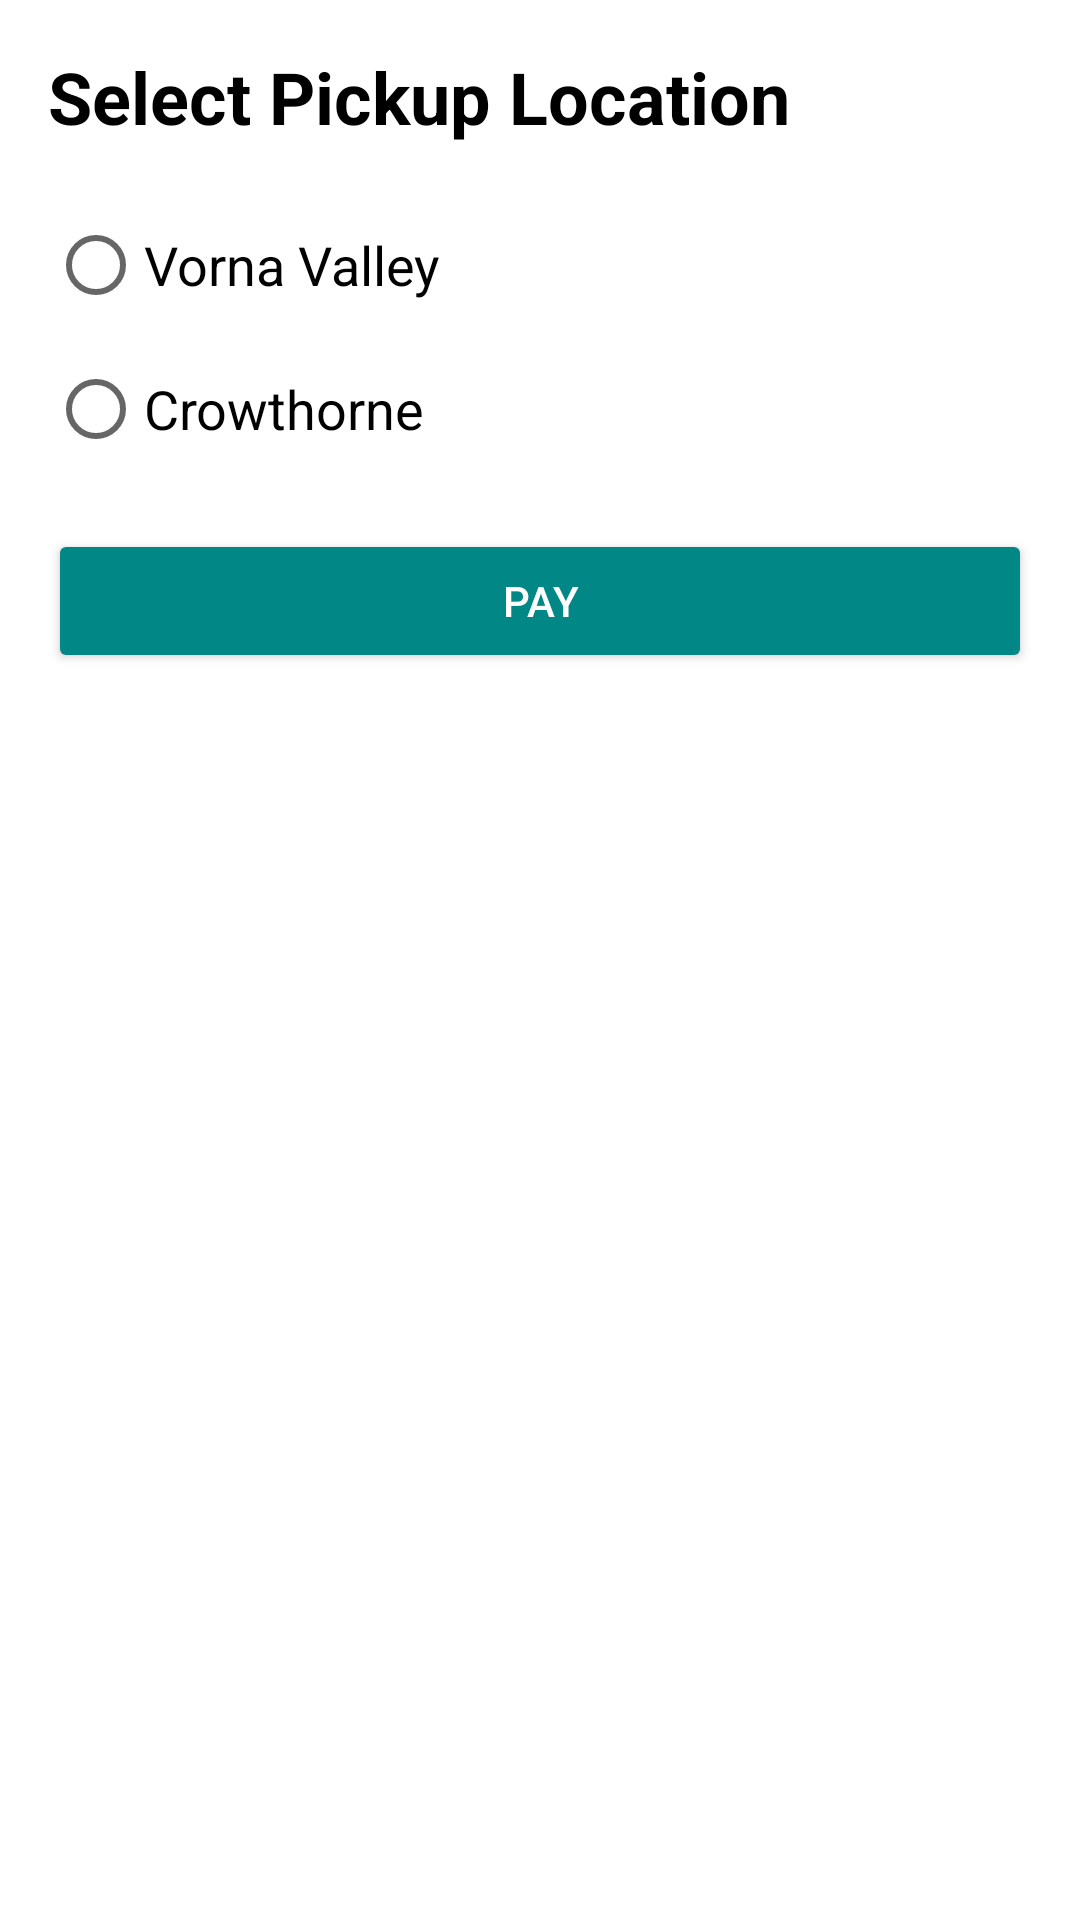

Reconstruct the res/layout file that produces this screen, plus the resources it refers to.
<!-- AndroidManifest.xml: application theme Theme.PartyAndPetals -->
<!-- res/layout/activity_location_input.xml -->
<?xml version="1.0" encoding="utf-8"?>
<androidx.constraintlayout.widget.ConstraintLayout
    xmlns:android="http://schemas.android.com/apk/res/android"
    xmlns:app="http://schemas.android.com/apk/res-auto"
    xmlns:tools="http://schemas.android.com/tools"
    android:layout_width="match_parent"
    android:layout_height="match_parent"
    tools:context=".PickupLocationActivity">

    <TextView
        android:id="@+id/locationTitle"
        android:layout_width="0dp"
        android:layout_height="wrap_content"
        android:text="Select Pickup Location"
        android:textSize="24sp"
        android:textStyle="bold"
        android:textColor="@android:color/black"
        app:layout_constraintTop_toTopOf="parent"
        app:layout_constraintStart_toStartOf="parent"
        app:layout_constraintEnd_toEndOf="parent"
        android:layout_margin="16dp"/>

    <RadioGroup
        android:id="@+id/locationRadioGroup"
        android:layout_width="0dp"
        android:layout_height="wrap_content"
        app:layout_constraintTop_toBottomOf="@id/locationTitle"
        app:layout_constraintStart_toStartOf="parent"
        app:layout_constraintEnd_toEndOf="parent"
        android:layout_margin="16dp">

        <RadioButton
            android:id="@+id/valleyLocation"
            android:layout_width="wrap_content"
            android:layout_height="wrap_content"
            android:text="Vorna Valley"
            android:textSize="18sp" />

        <RadioButton
            android:id="@+id/crowthorneLocation"
            android:layout_width="wrap_content"
            android:layout_height="wrap_content"
            android:text="Crowthorne"
            android:textSize="18sp" />

    </RadioGroup>

    <Button
        android:id="@+id/payButton"
        android:layout_width="0dp"
        android:layout_height="wrap_content"
        android:text="Pay"
        android:textColor="@android:color/white"
        android:backgroundTint="@color/teal_700"
        app:layout_constraintTop_toBottomOf="@id/locationRadioGroup"
        app:layout_constraintStart_toStartOf="parent"
        app:layout_constraintEnd_toEndOf="parent"
        android:layout_margin="16dp"/>

</androidx.constraintlayout.widget.ConstraintLayout>
<!-- resources referenced by this layout -->
<resources>
  <color name="teal_700">#018786</color>
  <style name="Theme.PartyAndPetals" parent="Theme.MaterialComponents.DayNight.DarkActionBar">
          
          <item name="colorPrimary">@color/purple_500</item>
          <item name="colorPrimaryVariant">@color/purple_700</item>
          <item name="colorOnPrimary">@color/white</item>
          <item name="colorSecondary">@color/teal_200</item>
          <item name="colorSecondaryVariant">@color/teal_700</item>
          <item name="colorOnSecondary">@color/black</item>
          <item name="android:windowBackground">@color/white</item>
          <item name="android:statusBarColor" tools:targetApi="l">@color/purple_700</item>
          <item name="android:navigationBarColor" tools:targetApi="l">@color/purple_500</item>
      </style>
  <color name="purple_500">#6200EE</color>
  <color name="purple_700">#3700B3</color>
  <color name="white">#FFFFFFFF</color>
  <color name="teal_200">#03DAC5</color>
  <color name="black">#FF000000</color>
</resources>
